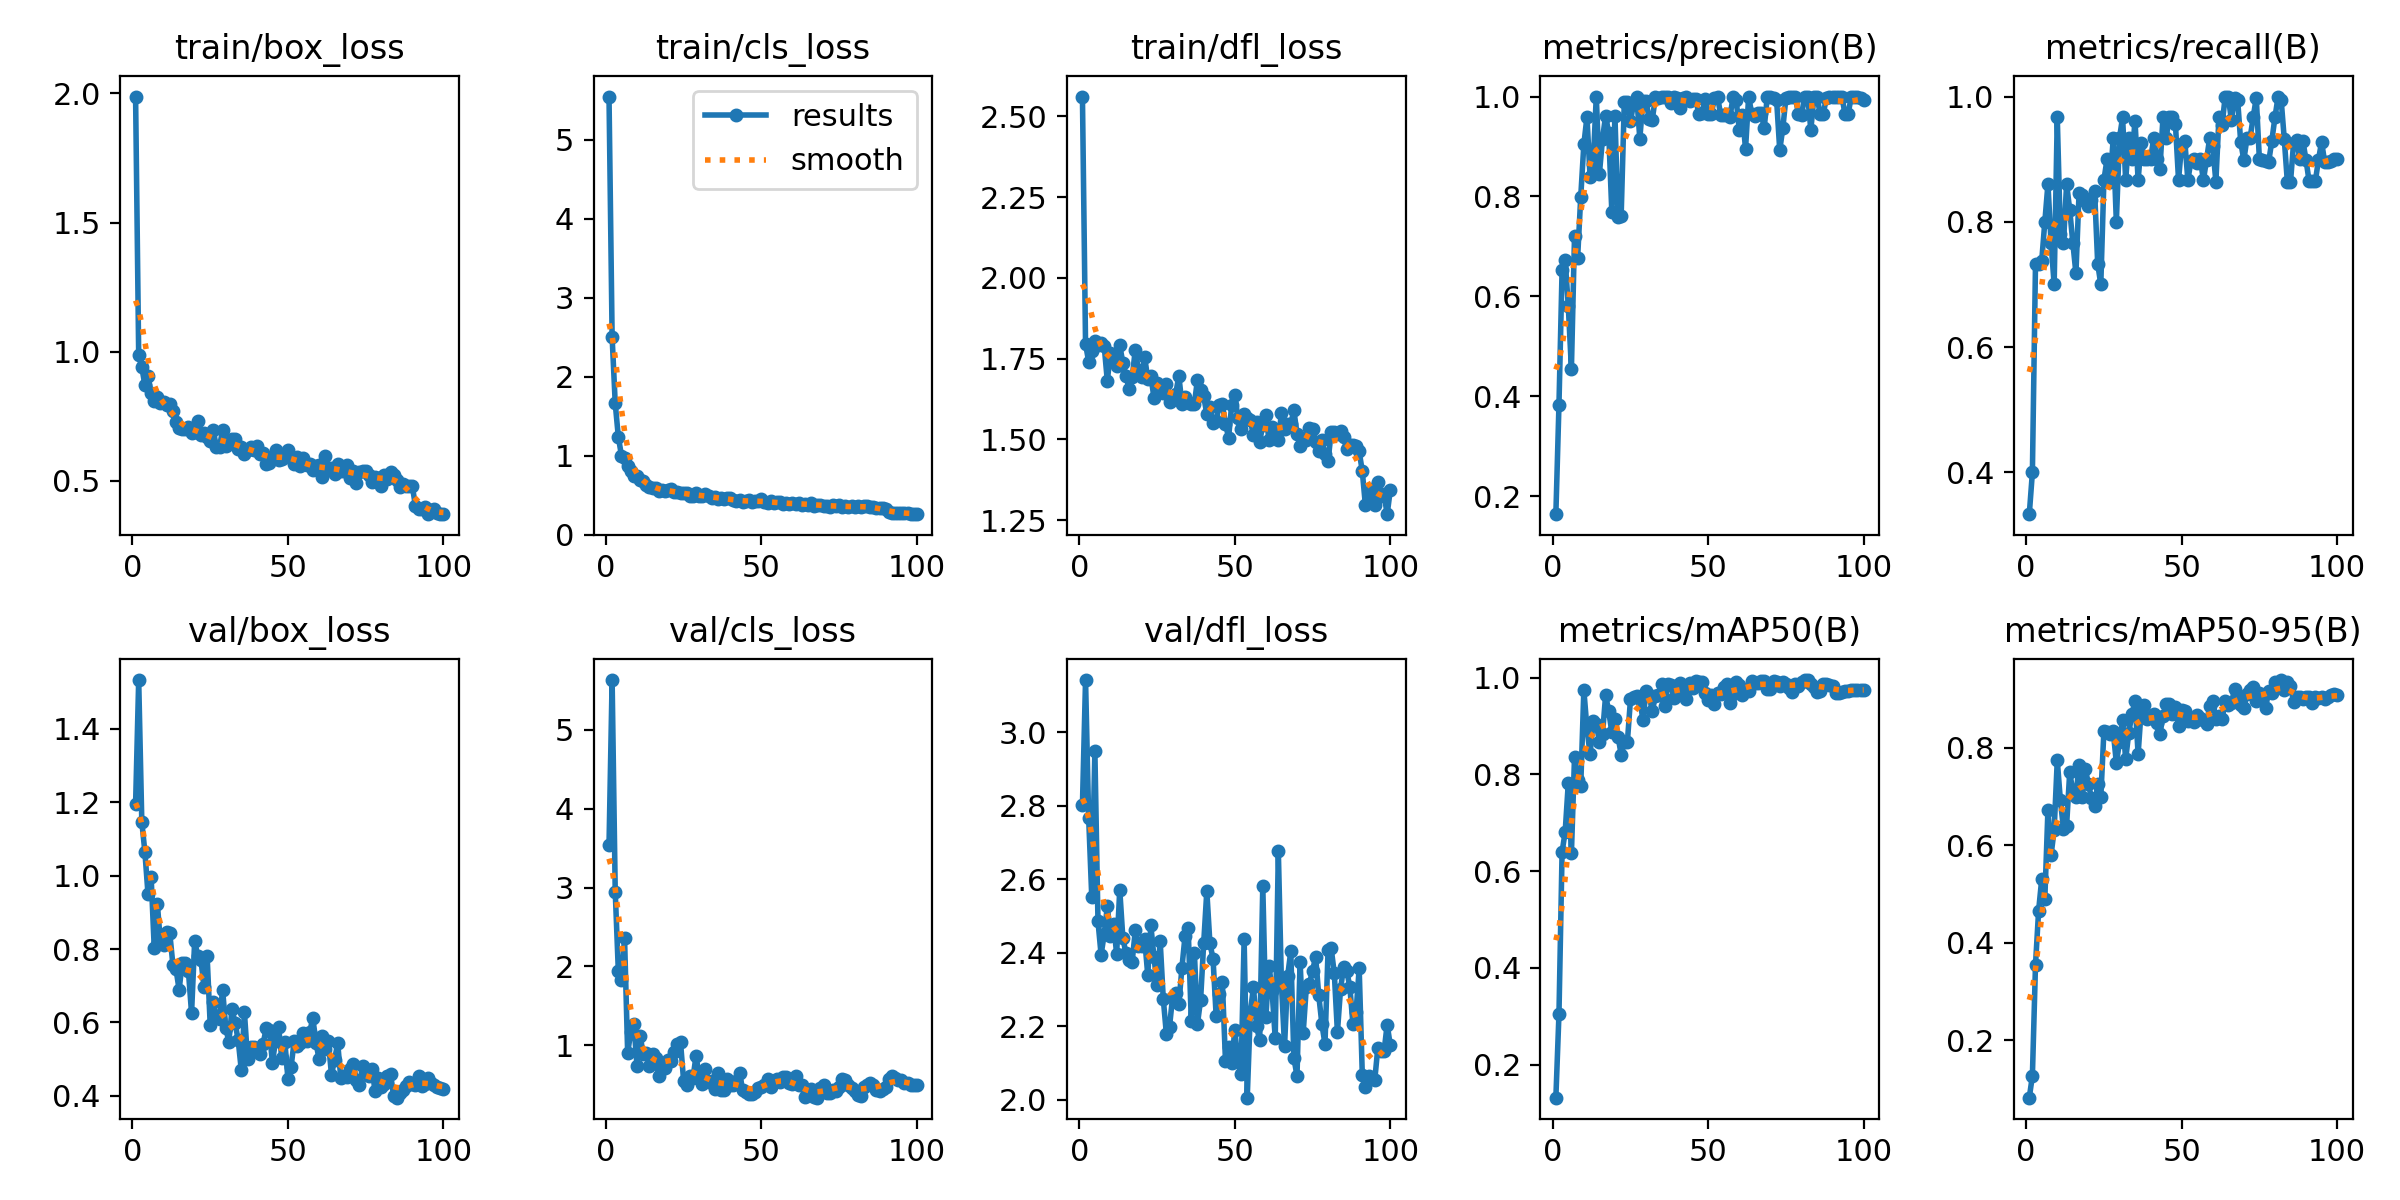

The data file committed next to this chart (first rows):
epoch, time, train/box_loss, train/cls_loss, train/dfl_loss, metrics/precision(B), metrics/recall(B), metrics/mAP50(B), metrics/mAP50-95(B), val/box_loss, val/cls_loss, val/dfl_loss, lr/pg0, lr/pg1, lr/pg2
1, 11.84, 1.988, 5.548, 2.561, 0.164, 0.3333, 0.1317, 0.08241, 1.194, 3.537, 2.801, 0.00036, 0.00036, 0.00036
2, 17.29, 0.9864, 2.502, 1.796, 0.3835, 0.4, 0.305, 0.1274, 1.533, 5.633, 3.141, 0.0007327, 0.0007327, 0.0007327
3, 22, 0.9404, 1.661, 1.741, 0.6527, 0.7333, 0.6392, 0.3556, 1.147, 2.949, 2.767, 0.001098, 0.001098, 0.001098
4, 26.55, 0.87, 1.237, 1.773, 0.672, 0.7333, 0.6817, 0.4662, 1.064, 1.937, 2.551, 0.001455, 0.001455, 0.001455
5, 30.82, 0.9062, 1.001, 1.805, 0.5804, 0.7378, 0.7822, 0.531, 0.9492, 1.828, 2.948, 0.001806, 0.001806, 0.001806
6, 35.11, 0.8391, 0.9701, 1.792, 0.4549, 0.8, 0.6367, 0.4906, 0.996, 2.354, 2.485, 0.001901, 0.001901, 0.001901
7, 39.15, 0.8077, 0.8639, 1.798, 0.7207, 0.8603, 0.836, 0.6737, 0.8028, 0.8974, 2.395, 0.001881, 0.001881, 0.001881
8, 43.27, 0.8262, 0.8015, 1.789, 0.6774, 0.7667, 0.7875, 0.5799, 0.9234, 1.173, 2.449, 0.001861, 0.001861, 0.001861
9, 47.3, 0.8036, 0.7418, 1.681, 0.7992, 0.7, 0.7756, 0.6321, 0.8168, 1.267, 2.526, 0.001842, 0.001842, 0.001842
10, 51.31, 0.8049, 0.742, 1.769, 0.9043, 0.9667, 0.9746, 0.7747, 0.8102, 0.7408, 2.445, 0.001822, 0.001822, 0.001822
11, 55.37, 0.7932, 0.6906, 1.743, 0.959, 0.7802, 0.8952, 0.6924, 0.8466, 1.121, 2.477, 0.001802, 0.001802, 0.001802
12, 59.35, 0.7989, 0.6813, 1.727, 0.8399, 0.7667, 0.8419, 0.6344, 0.8429, 0.8888, 2.397, 0.001782, 0.001782, 0.001782
13, 63.34, 0.7705, 0.63, 1.792, 0.8658, 0.8602, 0.9101, 0.6409, 0.7572, 0.9037, 2.571, 0.001762, 0.001762, 0.001762
14, 67.39, 0.7266, 0.5969, 1.736, 1, 0.8194, 0.9044, 0.75, 0.7452, 0.7409, 2.439, 0.001743, 0.001743, 0.001743
15, 71.53, 0.7058, 0.5905, 1.698, 0.8453, 0.7667, 0.8679, 0.7114, 0.6893, 0.8933, 2.398, 0.001723, 0.001723, 0.001723
16, 75.61, 0.703, 0.5896, 1.657, 0.915, 0.7179, 0.8827, 0.7003, 0.7622, 0.8407, 2.379, 0.001703, 0.001703, 0.001703
17, 79.67, 0.7004, 0.5483, 1.692, 0.9621, 0.8454, 0.9636, 0.7651, 0.761, 0.6116, 2.376, 0.001683, 0.001683, 0.001683
18, 83.79, 0.707, 0.5655, 1.778, 0.9267, 0.843, 0.9304, 0.6988, 0.7394, 0.7321, 2.461, 0.001663, 0.001663, 0.001663
19, 87.9, 0.6874, 0.5483, 1.715, 0.7684, 0.8333, 0.8874, 0.7576, 0.6252, 0.7089, 2.417, 0.001644, 0.001644, 0.001644
20, 92.03, 0.689, 0.5652, 1.694, 0.9611, 0.825, 0.9147, 0.7268, 0.822, 0.8158, 2.417, 0.001624, 0.001624, 0.001624
21, 96.14, 0.7331, 0.5763, 1.756, 0.758, 0.8355, 0.8777, 0.697, 0.7817, 0.8018, 2.438, 0.001604, 0.001604, 0.001604
22, 100.3, 0.6761, 0.5332, 1.688, 0.7611, 0.8499, 0.841, 0.6808, 0.7715, 0.9184, 2.34, 0.001584, 0.001584, 0.001584
23, 104.3, 0.6851, 0.5332, 1.697, 0.9882, 0.7333, 0.8664, 0.7261, 0.6977, 1.013, 2.474, 0.001564, 0.001564, 0.001564
24, 108.4, 0.6691, 0.523, 1.629, 0.9899, 0.7, 0.8671, 0.6986, 0.782, 1.036, 2.388, 0.001545, 0.001545, 0.001545
25, 112.5, 0.6564, 0.5215, 1.674, 0.9506, 0.8667, 0.9555, 0.8349, 0.5931, 0.5456, 2.313, 0.001525, 0.001525, 0.001525
26, 116.8, 0.6956, 0.5294, 1.653, 0.9865, 0.9, 0.9596, 0.8322, 0.656, 0.4922, 2.431, 0.001505, 0.001505, 0.001505
27, 120.9, 0.6299, 0.4832, 1.643, 1, 0.8634, 0.9613, 0.8281, 0.6137, 0.6115, 2.274, 0.001485, 0.001485, 0.001485
28, 124.9, 0.6332, 0.4854, 1.673, 0.9158, 0.9333, 0.9549, 0.8338, 0.6102, 0.5819, 2.178, 0.001465, 0.001465, 0.001465
29, 128.9, 0.6984, 0.5316, 1.615, 0.9916, 0.8, 0.9126, 0.7693, 0.6883, 0.8673, 2.198, 0.001446, 0.001446, 0.001446
30, 132.9, 0.6353, 0.4828, 1.626, 0.9909, 0.9333, 0.9717, 0.8115, 0.5853, 0.5953, 2.28, 0.001426, 0.001426, 0.001426
31, 138.1, 0.6424, 0.4894, 1.641, 0.9557, 0.9667, 0.9642, 0.8569, 0.5468, 0.504, 2.291, 0.001406, 0.001406, 0.001406
32, 142.2, 0.6632, 0.5104, 1.697, 0.9531, 0.8667, 0.9304, 0.777, 0.6363, 0.6999, 2.259, 0.001386, 0.001386, 0.001386
33, 146, 0.6606, 0.4942, 1.611, 0.9988, 0.9333, 0.9613, 0.8315, 0.5989, 0.5344, 2.359, 0.001366, 0.001366, 0.001366
34, 150, 0.6224, 0.4589, 1.631, 0.9965, 0.9, 0.965, 0.869, 0.5516, 0.5431, 2.445, 0.001347, 0.001347, 0.001347
35, 153.8, 0.633, 0.4752, 1.617, 1, 0.9614, 0.9859, 0.8962, 0.4701, 0.44, 2.468, 0.001327, 0.001327, 0.001327
36, 157.9, 0.6048, 0.4479, 1.61, 0.9988, 0.8667, 0.9405, 0.7871, 0.6276, 0.6406, 2.215, 0.001307, 0.001307, 0.001307
37, 161.7, 0.6214, 0.4576, 1.61, 1, 0.9261, 0.9861, 0.8793, 0.5012, 0.4331, 2.4, 0.001287, 0.001287, 0.001287
38, 165.7, 0.6316, 0.4513, 1.685, 0.9875, 0.9, 0.9839, 0.8881, 0.5324, 0.4337, 2.207, 0.001267, 0.001267, 0.001267
39, 169.7, 0.6211, 0.4582, 1.652, 1, 0.8998, 0.9582, 0.8596, 0.5345, 0.5739, 2.271, 0.001248, 0.001248, 0.001248
40, 173.9, 0.6356, 0.4604, 1.634, 0.9965, 0.9, 0.9701, 0.8635, 0.5214, 0.4949, 2.426, 0.001228, 0.001228, 0.001228
41, 177.9, 0.6027, 0.4386, 1.578, 0.9761, 0.9333, 0.9888, 0.87, 0.5153, 0.4895, 2.567, 0.001208, 0.001208, 0.001208
42, 181.9, 0.6072, 0.4234, 1.599, 0.9964, 0.9, 0.9759, 0.8511, 0.5416, 0.5493, 2.425, 0.001188, 0.001188, 0.001188
43, 186, 0.5675, 0.4356, 1.551, 1, 0.8841, 0.9566, 0.8281, 0.5838, 0.644, 2.383, 0.001168, 0.001168, 0.001168
44, 190.1, 0.57, 0.4128, 1.557, 0.9918, 0.9667, 0.9893, 0.8657, 0.58, 0.4272, 2.228, 0.001149, 0.001149, 0.001149
45, 194, 0.5882, 0.4188, 1.607, 0.9959, 0.9333, 0.9794, 0.8908, 0.4907, 0.4007, 2.286, 0.001129, 0.001129, 0.001129
46, 198.1, 0.6199, 0.4356, 1.609, 0.9948, 0.9667, 0.9923, 0.8893, 0.5497, 0.3795, 2.319, 0.001109, 0.001109, 0.001109
47, 202.2, 0.5799, 0.4122, 1.549, 0.9641, 0.9667, 0.9913, 0.8703, 0.5867, 0.3854, 2.106, 0.001089, 0.001089, 0.001089
48, 206.3, 0.5841, 0.4199, 1.506, 0.9663, 0.956, 0.9899, 0.8844, 0.5031, 0.4119, 2.143, 0.001069, 0.001069, 0.001069
49, 210.5, 0.5955, 0.4203, 1.607, 0.9948, 0.8667, 0.9691, 0.8448, 0.5478, 0.4593, 2.1, 0.00105, 0.00105, 0.00105
50, 214.9, 0.6199, 0.4531, 1.638, 0.9652, 0.9237, 0.9535, 0.8775, 0.4458, 0.4658, 2.19, 0.00103, 0.00103, 0.00103
51, 219, 0.5893, 0.4117, 1.565, 0.9654, 0.9293, 0.9639, 0.8765, 0.4792, 0.4893, 2.105, 0.00101, 0.00101, 0.00101
52, 223.1, 0.5638, 0.4024, 1.532, 0.997, 0.8667, 0.9459, 0.8557, 0.5483, 0.5671, 2.069, 0.0009902, 0.0009902, 0.0009902
53, 227.1, 0.5914, 0.4263, 1.579, 1, 0.8976, 0.9677, 0.8598, 0.5348, 0.4693, 2.436, 0.0009704, 0.0009704, 0.0009704
54, 231.2, 0.5585, 0.3933, 1.568, 0.9633, 0.9, 0.9665, 0.8529, 0.5443, 0.5438, 2.005, 0.0009506, 0.0009506, 0.0009506
55, 235.3, 0.5903, 0.41, 1.559, 0.9641, 0.8944, 0.9808, 0.8673, 0.5706, 0.5748, 2.239, 0.0009308, 0.0009308, 0.0009308
56, 239.4, 0.5603, 0.4128, 1.513, 0.9643, 0.9, 0.9865, 0.8607, 0.5491, 0.5302, 2.306, 0.000911, 0.000911, 0.000911
57, 243.4, 0.5666, 0.3905, 1.554, 0.959, 0.8667, 0.9484, 0.8578, 0.5734, 0.6009, 2.199, 0.0008912, 0.0008912, 0.0008912
58, 247.5, 0.5406, 0.3954, 1.492, 1, 0.8988, 0.9672, 0.8487, 0.6125, 0.5919, 2.161, 0.0008714, 0.0008714, 0.0008714
59, 251.7, 0.557, 0.3879, 1.546, 0.9927, 0.9333, 0.9903, 0.8858, 0.5452, 0.5259, 2.58, 0.0008516, 0.0008516, 0.0008516
60, 255.8, 0.5605, 0.3999, 1.575, 0.9325, 0.9207, 0.9849, 0.8967, 0.5008, 0.5039, 2.225, 0.0008318, 0.0008318, 0.0008318
... 40 more rows
